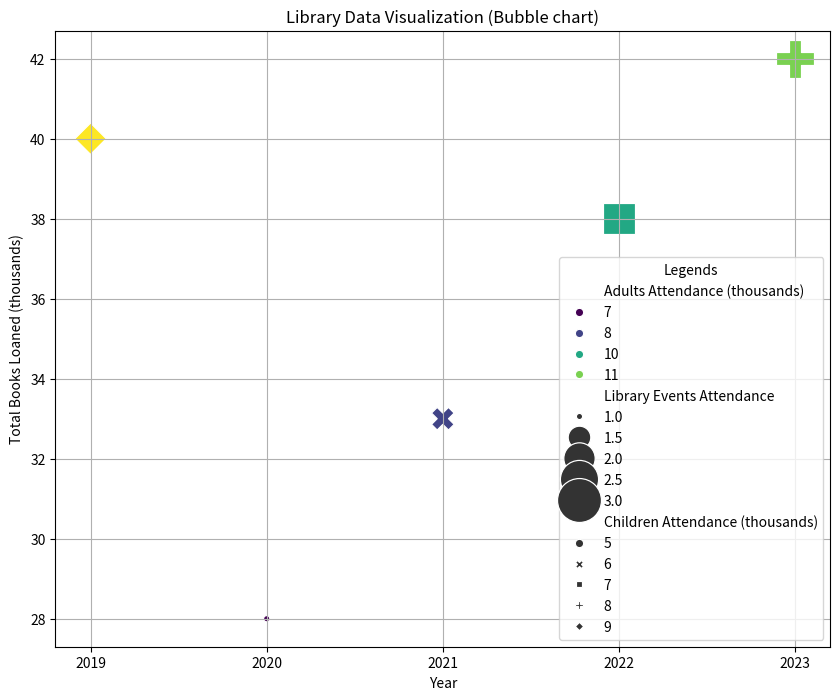

The matplotlib source for this figure:

import seaborn as sns
import pandas as pd
import matplotlib.pyplot as plt

# Your data as a list of dictionaries
data = [
    {'Year': 2019, 'Adults Attendance (thousands)': 12, 'Children Attendance (thousands)': 9, 'Total Books Loaned (thousands)': 40, 'Library Events Attendance': 2.0},
    {'Year': 2020, 'Adults Attendance (thousands)': 7, 'Children Attendance (thousands)': 5, 'Total Books Loaned (thousands)': 28, 'Library Events Attendance': 1.0},
    {'Year': 2021, 'Adults Attendance (thousands)': 8, 'Children Attendance (thousands)': 6, 'Total Books Loaned (thousands)': 33, 'Library Events Attendance': 1.5},
    {'Year': 2022, 'Adults Attendance (thousands)': 10, 'Children Attendance (thousands)': 7, 'Total Books Loaned (thousands)': 38, 'Library Events Attendance': 3.0},
    {'Year': 2023, 'Adults Attendance (thousands)': 11, 'Children Attendance (thousands)': 8, 'Total Books Loaned (thousands)': 42, 'Library Events Attendance': 2.5}
]

# Convert the list of dictionaries to a DataFrame
df = pd.DataFrame(data)

# We will use 'Year' for the x-axis, so it needs to be of type string to plot properly
df['Year'] = df['Year'].astype(str)

# Create a bubble chart
plt.figure(figsize=(10,8))
bubble_plot = sns.scatterplot(
    data=df,
    x='Year', 
    y='Total Books Loaned (thousands)',
    size='Library Events Attendance', 
    sizes=(20, 1000),  # Control the range of bubble sizes
    hue='Adults Attendance (thousands)',  # Color bubbles based on adults attendance
    style='Children Attendance (thousands)',  # Different markers for children attendance
    palette='viridis',  # Color palette for 'hue'
    legend='full'
)

# Adjust the legend for bubble sizes
h, labs = bubble_plot.get_legend_handles_labels()
bubble_plot.legend(h[0:5] + h[6:], labs[0:5] + labs[6:], title='Legends')

# Additional customizations
plt.title('Library Data Visualization (Bubble chart)')
plt.xlabel('Year')
plt.ylabel('Total Books Loaned (thousands)')
plt.grid(True)
plt.show()